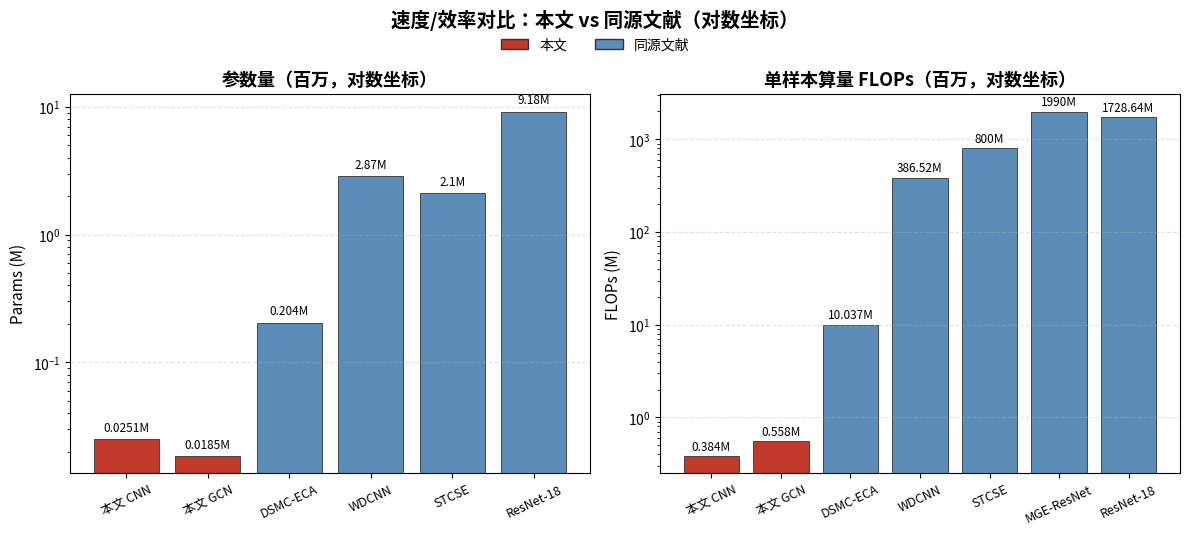

This chart was generated by the following Python code:
# -*- coding: utf-8 -*-
"""速度/效率对比图：本文 vs 同源文献（参数量、FLOPs，对数坐标）"""
import matplotlib
matplotlib.use("Agg")
import matplotlib.pyplot as plt
from matplotlib import font_manager
import os

# 中文字体
for f in ["Microsoft YaHei", "SimHei", "SimSun"]:
    try:
        font_manager.findfont(f, fallback_to_default=False)
        plt.rcParams["font.sans-serif"] = [f]
        break
    except Exception:
        continue
plt.rcParams["axes.unicode_minus"] = False

OUT = "doc/figures/seu/speed_compare.png"
os.makedirs(os.path.dirname(OUT), exist_ok=True)

# 方法, 参数量(M), FLOPs(M), 是否本文
methods = [
    ("本文 CNN",      0.0251, 0.384,  True),
    ("本文 GCN",      0.0185, 0.558,  True),
    ("DSMC-ECA",      0.204,  10.037, False),
    ("WDCNN",         2.87,   386.52, False),
    ("STCSE",         2.10,   800.0,  False),
    ("MGE-ResNet",    None,   1990.0, False),
    ("ResNet-18",     9.18,   1728.64,False),
]
names  = [m[0] for m in methods]
params = [m[1] for m in methods]
flops  = [m[2] for m in methods]
isus   = [m[3] for m in methods]
colors = ["#c0392b" if u else "#5b8db8" for u in isus]

fig, axes = plt.subplots(1, 2, figsize=(12, 5.2))

# 左：参数量
ax = axes[0]
idx = [i for i, p in enumerate(params) if p is not None]
ax.bar([names[i] for i in idx], [params[i] for i in idx],
       color=[colors[i] for i in idx], edgecolor="#333", linewidth=0.6)
ax.set_yscale("log")
ax.set_title("参数量（百万，对数坐标）", fontsize=13, fontweight="bold")
ax.set_ylabel("Params (M)", fontsize=11)
ax.tick_params(axis="x", rotation=25, labelsize=9)
for i in idx:
    ax.text(list(idx).index(i), params[i]*1.15, f"{params[i]:g}M",
            ha="center", fontsize=8.5)
ax.grid(axis="y", ls="--", alpha=0.35)

# 右：FLOPs
ax = axes[1]
ax.bar(names, flops, color=colors, edgecolor="#333", linewidth=0.6)
ax.set_yscale("log")
ax.set_title("单样本算量 FLOPs（百万，对数坐标）", fontsize=13, fontweight="bold")
ax.set_ylabel("FLOPs (M)", fontsize=11)
ax.tick_params(axis="x", rotation=25, labelsize=9)
for i, v in enumerate(flops):
    ax.text(i, v*1.15, f"{v:g}M", ha="center", fontsize=8.5)
ax.grid(axis="y", ls="--", alpha=0.35)

# 图例
from matplotlib.patches import Patch
handles = [Patch(facecolor="#c0392b", edgecolor="#333", label="本文"),
           Patch(facecolor="#5b8db8", edgecolor="#333", label="同源文献")]
fig.legend(handles=handles, loc="upper center", ncol=2, frameon=False,
           fontsize=10, bbox_to_anchor=(0.5, 0.99))

fig.suptitle("速度/效率对比：本文 vs 同源文献（对数坐标）", fontsize=14, fontweight="bold", y=1.02)
fig.tight_layout()
fig.savefig(OUT, dpi=160, bbox_inches="tight")
print("saved", OUT)
